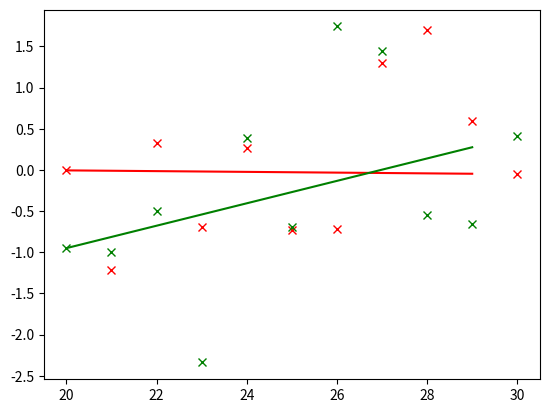
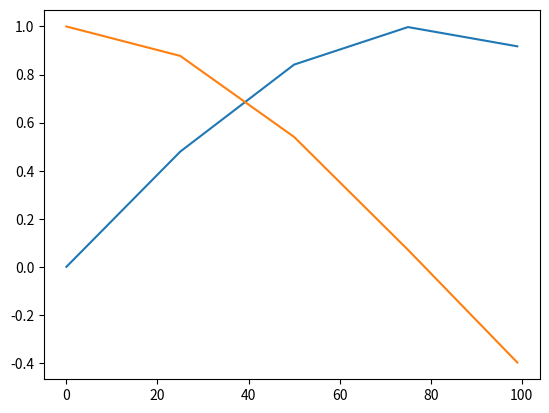

These charts were generated, in order, by the following Python code:
#!/usr/bin/env python3
#-----------------------------------------------------------------------------
#                         
#=============================================================================

#%---------------------------------------------------------------------------
#                                IMPORTS
#-----------------------------------------------------------------------------
#%

import numpy as np
import matplotlib.pyplot as plt

#%---------------------------------------------------------------------------
#                                
#-----------------------------------------------------------------------------
#%%
def interpSegm(zs,ys,t_start,t1):
    p  = 0.0
    q  = 1.0
    y0 = ys[t_start,:]
    y1 = ys[t1,:]
    dt = 1.0/(t1-t_start)
    for t in range(t_start,t1):
        zs[t,:]= q*y0+p*y1
        p   += dt
        q   -= dt
  
def argMaxDist(target,t_start,t_end,eps=0.0,robustP=False):
    
    if(t_end<=(t_start+1)):
        return -1
    
    p  = 0.0
    q  = 1.0
    y0 = target[t_start,:]
    y1 = target[t_end,:]
    dt = 1.0/(t_end-t_start)
    
    # maxD is the error threshold (maximum distance)
    maxD = eps
    #if no error passes error threshold this function will return -1 as maxT
    maxT = -1
    
    #try every t
    for t in range(t_start,t_end):
        if(robustP):
            d    = np.median(np.abs(target[t,:]-(q*y0+p*y1)))
        else:
            d    = np.linalg.norm(target[t,:]-(q*y0+p*y1))
        #if an error manages to exceed the previous maxD, save that as the new maxD
        if(d>maxD):
            maxD = d
            maxT = t
        p   += dt
        q   -= dt
        
    return maxT

        
#%%
def linInterpolate(ys,ts):
    
    zs = np.zeros_like(ys)
    t_start = ts[0]
    for t1 in ts[1:]:
        interpSegm(zs,ys,t_start,t1)
        t_start=t1
    zs[t1]=ys[t1]
    return zs
    
    
def recSubdivide(target,eps=1e-3,robustP=False):
    #returns indices of keyposes (their locations)

    #target: N, 66
    num_frames = target.shape[0]
    t_start = 0
    t_end = target.shape[0]-1
    
    t_mask = np.zeros(num_frames)
    #first and last time steps are 1.
    t_mask[t_start]=1
    t_mask[t_end]=1
    
    #call recursive function to find location of keyposes
    auxSubdivide(target,t_start,t_end,t_mask,eps,robustP)
    time_indice_list = []
    
    #if there was a keypose indicated in t_mask, add it to
    #time indice list
    for t,x in enumerate(t_mask):
        if(x>0):
            time_indice_list.append(t)
    return time_indice_list
    

def auxSubdivide(ys,t_start,t_end,t_mask,eps,robustP):
    t_lowerror = argMaxDist(ys,t_start,t_end,eps=eps)
    if (t_lowerror>=0):
        t_mask[t_lowerror]=1
        auxSubdivide(ys,t_start,t_lowerror,t_mask,eps,robustP)
        auxSubdivide(ys,t_lowerror,t_end,t_mask,eps,robustP)

if __name__ == "__main__":  
    ys = np.random.randn(100,2)
    zs = np.random.randn(100,2)
    t_start = 20
    t1 = 30
    interpSegm(zs,ys,t_start,t1)
    plt.clf()
    plt.plot(range(t_start,t1),zs[t_start:t1,0],'-r')
    plt.plot(range(t_start,t1),zs[t_start:t1,1],'-g')
    plt.plot(range(t_start,t1+1),ys[t_start:t1+1,0],'rx')
    plt.plot(range(t_start,t1+1),ys[t_start:t1+1,1],'gx')
    plt.show()

    ns = 100
    ys = np.zeros((ns,2))
    ys[:,0] = np.sin(np.array(np.arange(0,2,2/ns)))
    ys[:,1] = np.cos(np.array(np.arange(0,2,2/ns)))
    ts = recSubdivide(ys,eps=1e-1,robustP=True)
    zs = linInterpolate(ys,ts)
    plt.clf()
   # plt.plot(ys)
    plt.plot(zs)
    plt.show()
    plt.close()
    
